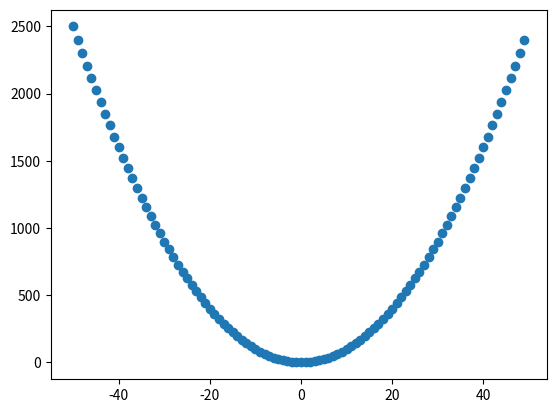

This figure's Python source:
import numpy as np
import matplotlib.pyplot as plt
from dataclasses import dataclass

def split_data(arr, cond):
      return [arr[cond], arr[~cond]]


@dataclass
class DataPoint:
    input: list
    label: float


dataset = [
           [[1], 1],
           [[2], 2],
           [[3], 3],
           [[4], 4],
           [[0], 0],
           [[-1], -1],
           [[-2], -2],
           [[-3], -3],
           [[-4], -4]
           ]

dataset = [ [[x], x**2] for x in range(-50,50) ]

datapoints = [ DataPoint(point[0], point[1]) for point in dataset ]
datapoints = np.array(datapoints)


x = [ point.input[0] for point in datapoints ]
y = [ point.label for point in datapoints ]

plt.scatter(x,y)
plt.show()

class Node:
    def __init__(self, data):
        self.dimension = None
        self.split_value = None
        self.data = data
        self.mean = np.mean([ point.label for point in data]) #adjust
        self.left = None
        self.right = None 

    def next_node(self, test_point):
        if self.left is None and self.right is None:
            return f"the mean is {self.mean}"
        #print(self)
        if test_point[self.dimension] < self.split_value:
            return self.left.next_node(test_point)
        if test_point[self.dimension] >= self.split_value:
            return self.right.next_node(test_point)

    def best_split(self):
        '''loops through each dimension of the inputs and each split of the data and returns the one with
            minimal square loss -- needs to be optimised with some analysis'''
        splits = []
        for dimension in range(len(self.data[0].input)):
            print('DATADATADATa', self.data)
            values = [ datapoint.input[dimension] for datapoint in self.data]
            print("ALL THE ValUEs", values)
            for value in values:
                split = [dimension, value]
                left, right = split_data(self.data, np.array([ datapoint.input[dimension] for datapoint in self.data ]) < value)
                # print('left points', left)
                # print('right_points', right)
                total_loss = self.loss(left, split) + self.loss(right, split)
                split.append(total_loss)
                splits.append(split)

        splits = np.array(splits)
        print('considered splits', splits)
        
        print('mean', self.mean)
        optimal_split = splits[np.argmin(splits[:,2])]  #getting split with smallest loss
        print('optimal split', optimal_split)

        return optimal_split[0], optimal_split[1]

    def split_node(self, levels=6):
        if levels == 0:
            print("done training")
            return
        dimension, value = self.best_split()
        print('best split', dimension, value)
        self.dimension = int(dimension)
        self.split_value = value

        left, right = split_data(self.data, np.array([ datapoint.input[self.dimension] for datapoint in self.data ]) < value)

        if len(left) != 0:
            self.left = Node(left)
            self.left.split_node(levels-1)
            
        if len(right) != 0:
            self.right = Node(right)
            self.right.split_node(levels-1)

    @staticmethod
    def loss(datapoints, split):
        if len(datapoints) == 0:
            return 0
        if split[1] == -4:
            print('losses for -4')
            print(datapoints)
            
        mean_label = np.mean( [datapoint.label for datapoint in datapoints])
        print([ (datapoint.label - mean_label)**2 for datapoint in datapoints ])
        return 1/len(datapoints)*np.sum([ (datapoint.label - mean_label)**2 for datapoint in datapoints ])




class Tree:
    def __init__(self, root, depth=6):
        self.root = root
        self.depth = depth
    
    def train(self):
        self.root.split_node(levels=self.depth)

    def predict(self, inputs):
        '''takes a data point and runs through the splits'''
        return [ self.root.next_node(input) for input in inputs ]


print("--------------------------START------------------------------------------")

root_node = Node(datapoints)
decision_tree = Tree(root_node, depth=25)
decision_tree.train()
print(decision_tree.predict([[3.5], [1.2], [10.5]]))

# take a dataset with (x1,x2,x3) and y labels
# splits = []
# for dimension in len(xvector): 
#      get all values of this dimension in data-set
#      for each value:
#           split = [dimension, value] (index, float)
#           partition datapoints array according to datapoint.input >= value
#           loss = loss(arr1) + loss(arr2)
#           split.append(loss)
#           splits.append(split)  now [dimension, value, loss]
# return min(splits - sorting by 3rd entry (loss))